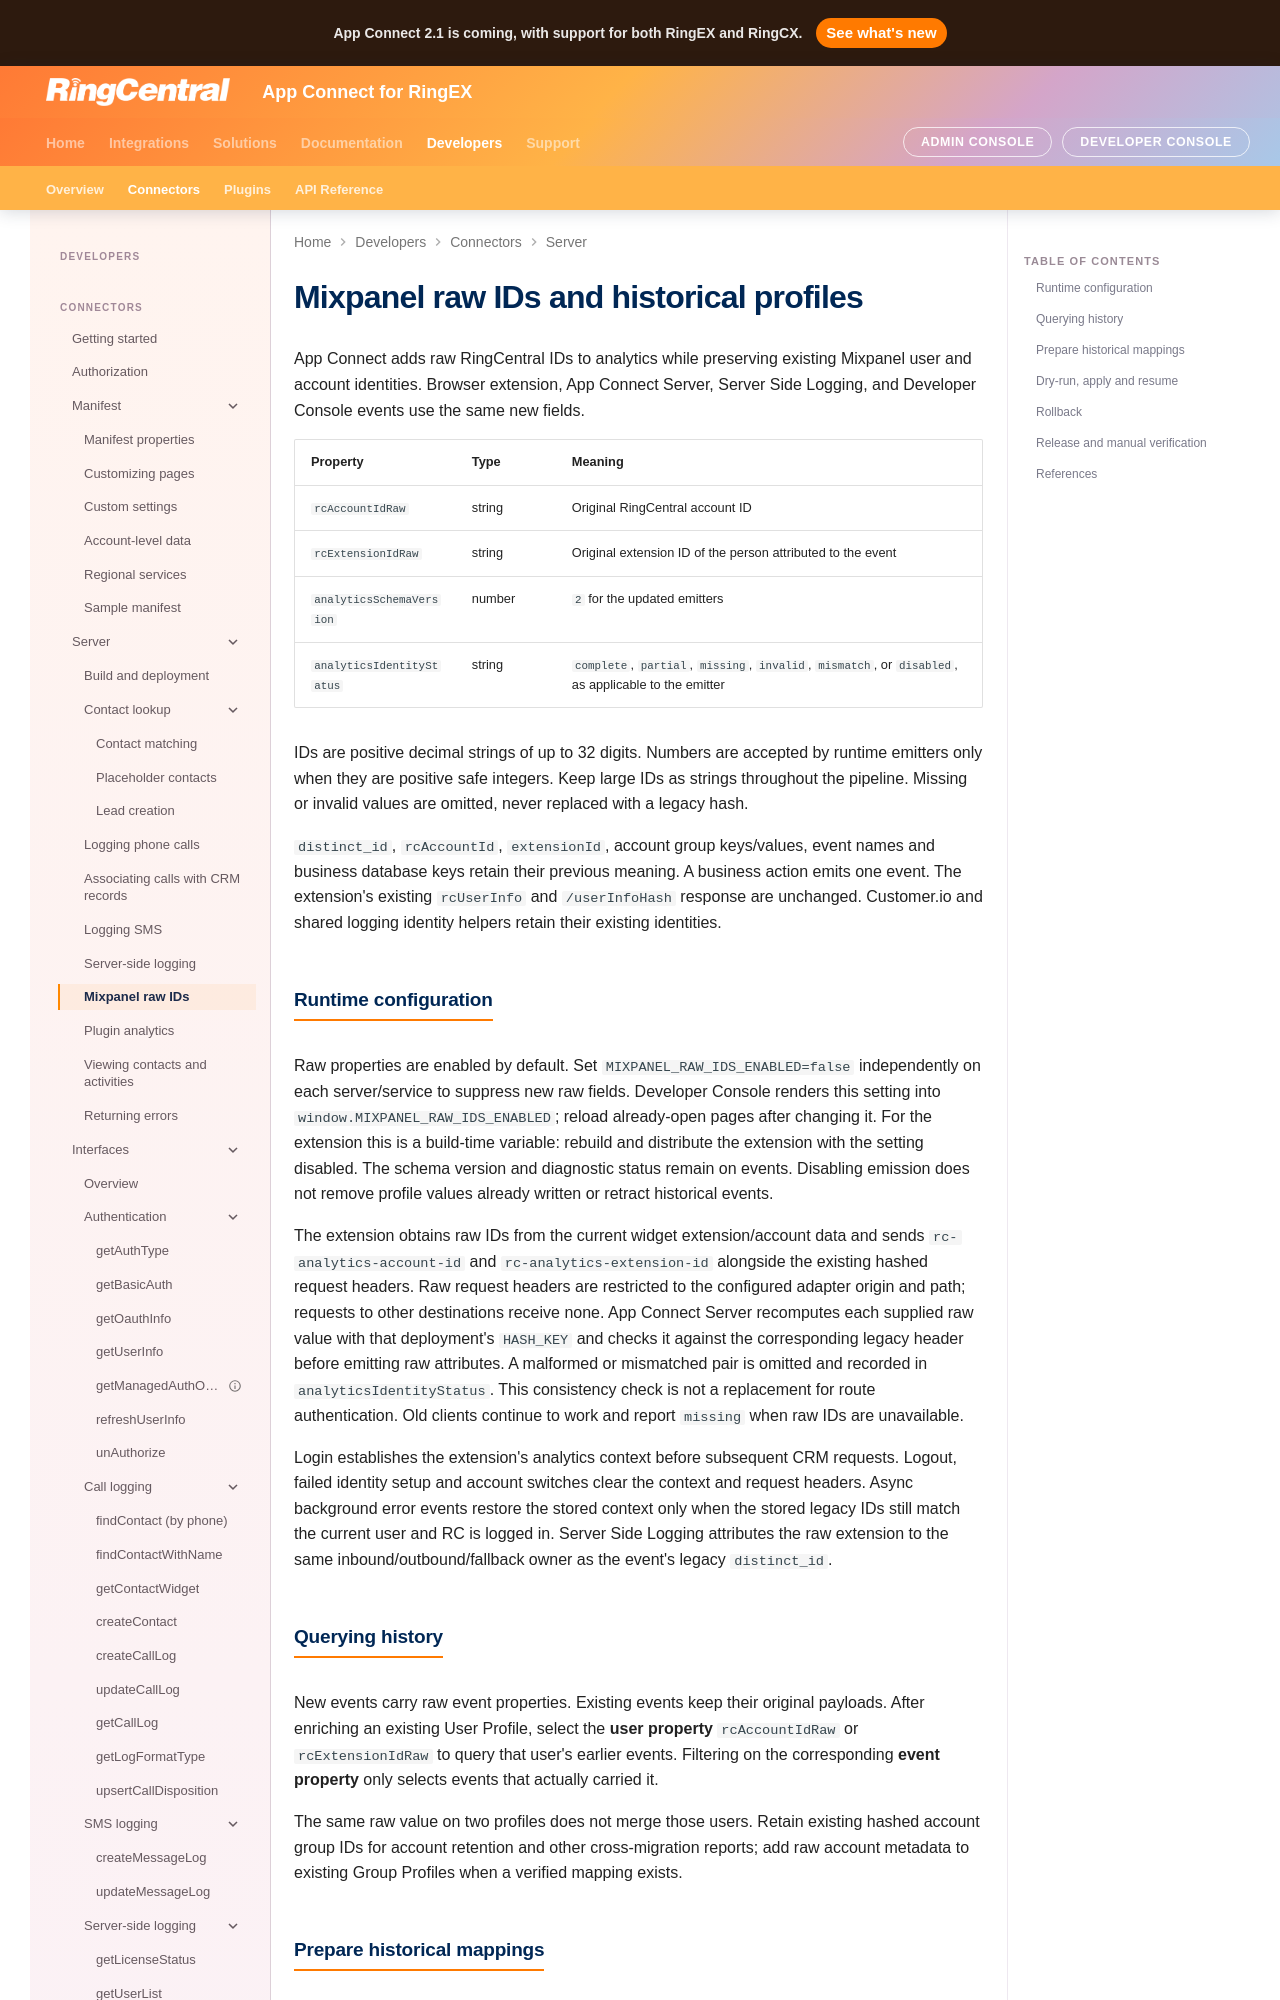

repository: ringcentral/rc-unified-crm-extension · page: developers/mixpanel-raw-ids/index.html · generator: mkdocs

# Mixpanel raw IDs and historical profiles

App Connect adds raw RingCentral IDs to analytics while preserving existing Mixpanel user and account identities. Browser extension, App Connect Server, Server Side Logging, and Developer Console events use the same new fields.

| Property | Type | Meaning |
| --- | --- | --- |
| `rcAccountIdRaw` | string | Original RingCentral account ID |
| `rcExtensionIdRaw` | string | Original extension ID of the person attributed to the event |
| `analyticsSchemaVersion` | number | `2` for the updated emitters |
| `analyticsIdentityStatus` | string | `complete`, `partial`, `missing`, `invalid`, `mismatch`, or `disabled`, as applicable to the emitter |

IDs are positive decimal strings of up to 32 digits. Numbers are accepted by runtime emitters only when they are positive safe integers. Keep large IDs as strings throughout the pipeline. Missing or invalid values are omitted, never replaced with a legacy hash.

`distinct_id`, `rcAccountId`, `extensionId`, account group keys/values, event names and business database keys retain their previous meaning. A business action emits one event. The extension's existing `rcUserInfo` and `/userInfoHash` response are unchanged. Customer.io and shared logging identity helpers retain their existing identities.

## Runtime configuration

Raw properties are enabled by default. Set `MIXPANEL_RAW_IDS_ENABLED=false` independently on each server/service to suppress new raw fields. Developer Console renders this setting into `window.MIXPANEL_RAW_IDS_ENABLED`; reload already-open pages after changing it. For the extension this is a build-time variable: rebuild and distribute the extension with the setting disabled. The schema version and diagnostic status remain on events. Disabling emission does not remove profile values already written or retract historical events.

The extension obtains raw IDs from the current widget extension/account data and sends `rc-analytics-account-id` and `rc-analytics-extension-id` alongside the existing hashed request headers. Raw request headers are restricted to the configured adapter origin and path; requests to other destinations receive none. App Connect Server recomputes each supplied raw value with that deployment's `HASH_KEY` and checks it against the corresponding legacy header before emitting raw attributes. A malformed or mismatched pair is omitted and recorded in `analyticsIdentityStatus`. This consistency check is not a replacement for route authentication. Old clients continue to work and report `missing` when raw IDs are unavailable.

Login establishes the extension's analytics context before subsequent CRM requests. Logout, failed identity setup and account switches clear the context and request headers. Async background error events restore the stored context only when the stored legacy IDs still match the current user and RC is logged in. Server Side Logging attributes the raw extension to the same inbound/outbound/fallback owner as the event's legacy `distinct_id`.

## Querying history

New events carry raw event properties. Existing events keep their original payloads. After enriching an existing User Profile, select the **user property** `rcAccountIdRaw` or `rcExtensionIdRaw` to query that user's earlier events. Filtering on the corresponding **event property** only selects events that actually carried it.

The same raw value on two profiles does not merge those users. Retain existing hashed account group IDs for account retention and other cross-migration reports; add raw account metadata to existing Group Profiles when a verified mapping exists.
